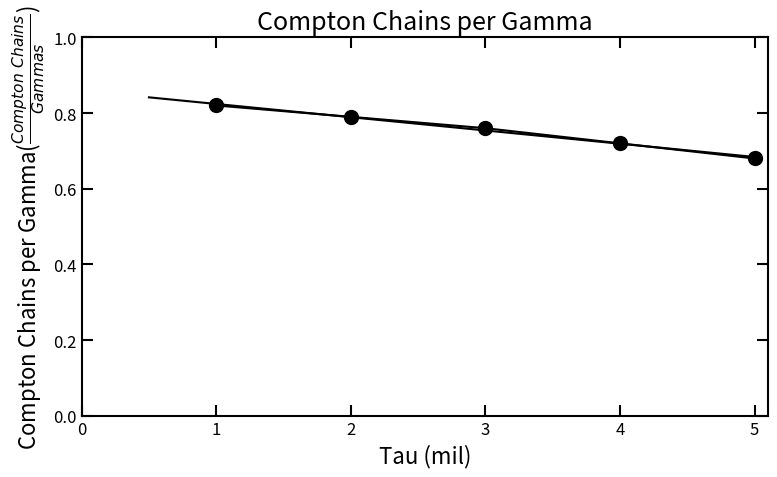

Reproduce this figure in Python. (Note: this script raises an exception after producing the figure.)
import numpy as np
import matplotlib.pyplot as plt
from matplotlib.ticker import MultipleLocator, AutoMinorLocator, FormatStrFormatter

tau  = np.array([5, 4, 3, 2, 1])
chains_per_gamma = np.array([0.68, 0.72, 0.76, 0.79, 0.79 + (0.79 - 0.76)])

m, b = np.polyfit(tau, chains_per_gamma, 1)   # slope m, intercept b
x_line = np.linspace(0.5, tau.max(), 200)   # includes x = 0
y_line = m * x_line + b

plt.rcParams.update({
    "figure.figsize": (8, 5),
    "axes.linewidth": 1.5,
    "font.size": 14,
    "xtick.direction": "in",
    "ytick.direction": "in",
    "xtick.top": True,
    "ytick.right": True,
})

fig, ax = plt.subplots()
ax.plot(tau, chains_per_gamma, marker='o', ms = 10, color="black")
ax.plot(x_line, y_line, linestyle="-", color="black")


ax.set_xlabel("Tau (mil)", fontsize=16)
ax.set_ylabel(r"Compton Chains per Gamma($\frac{Compton \ Chains}{Gammas}$)", fontsize=16)
ax.set_title("Compton Chains per Gamma", fontsize=18)

# --- Axes limits ---
ax.set_xlim(0.0, 5.1)
ax.set_ylim(0.0, 1.00)   # accommodates full data range


ax.tick_params(which='major', length=8, width=1.5, labelsize=12)
ax.tick_params(which='minor', length=4, width=1.0)

fig.tight_layout()
plt.savefig("plots/chains_per_gamma.png", dpi=300)
plt.show()
